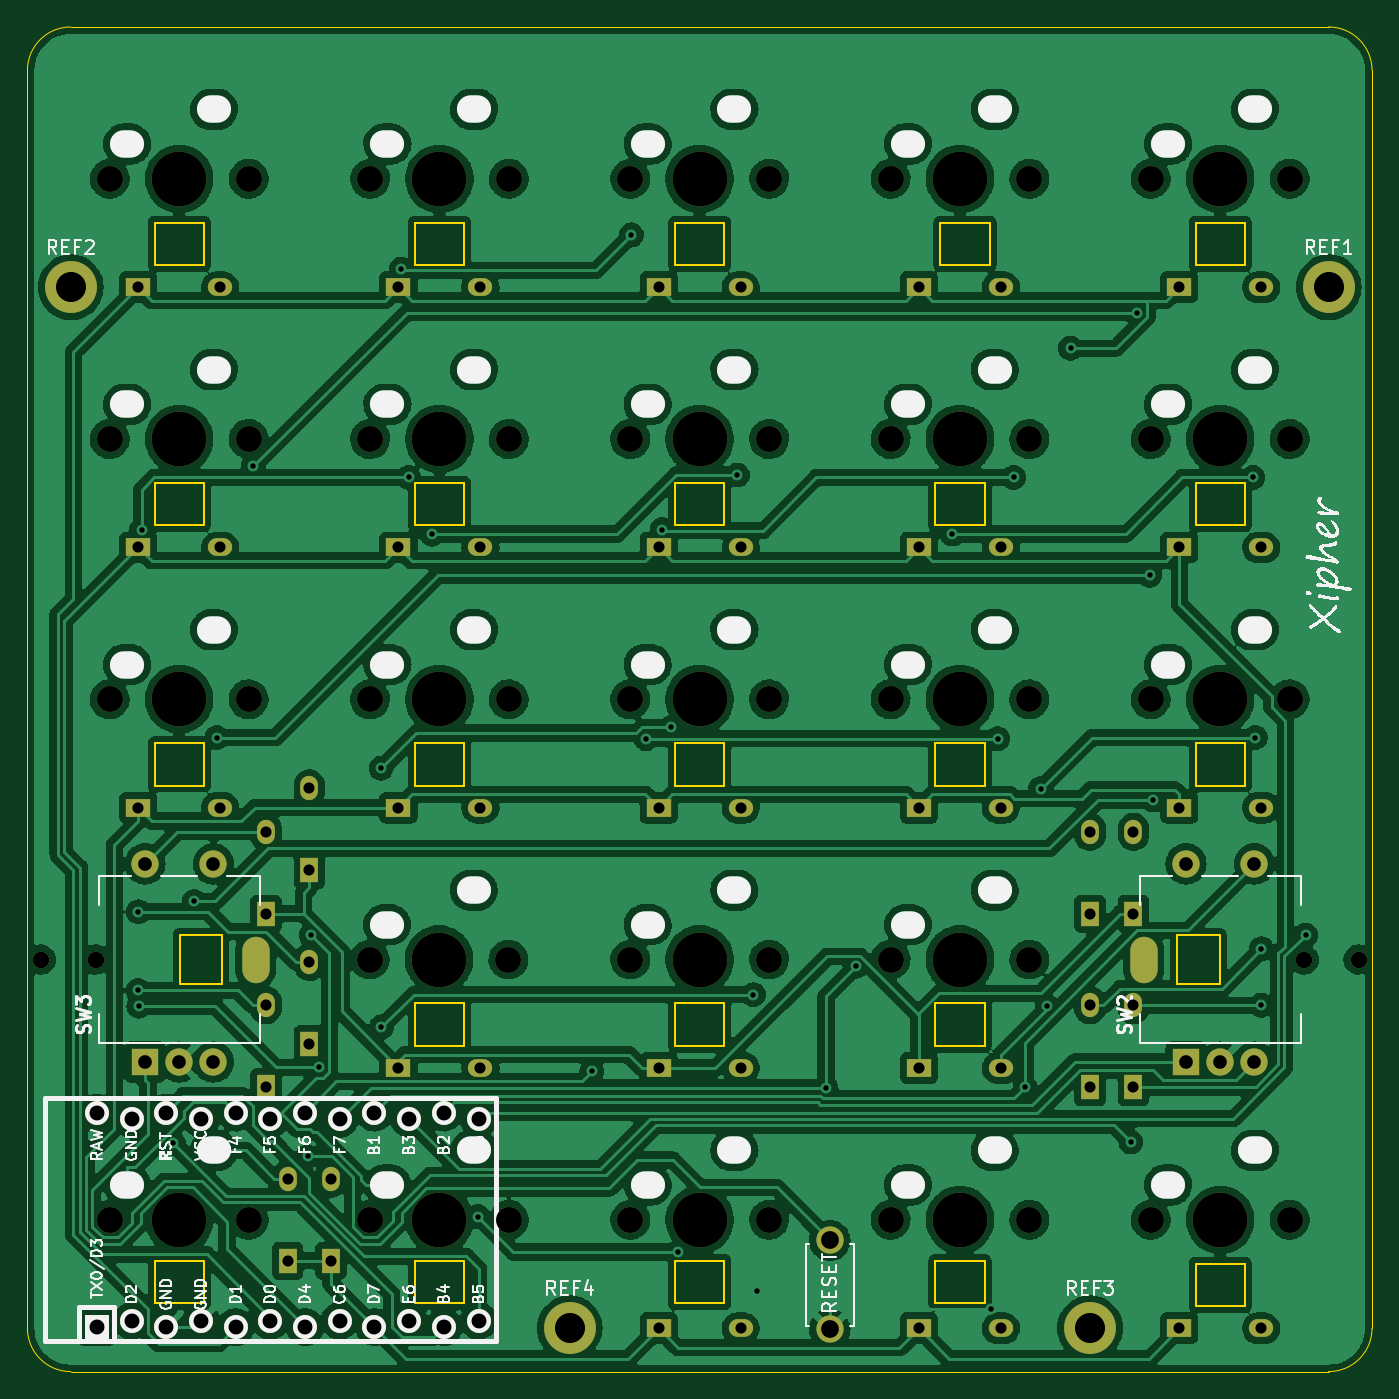
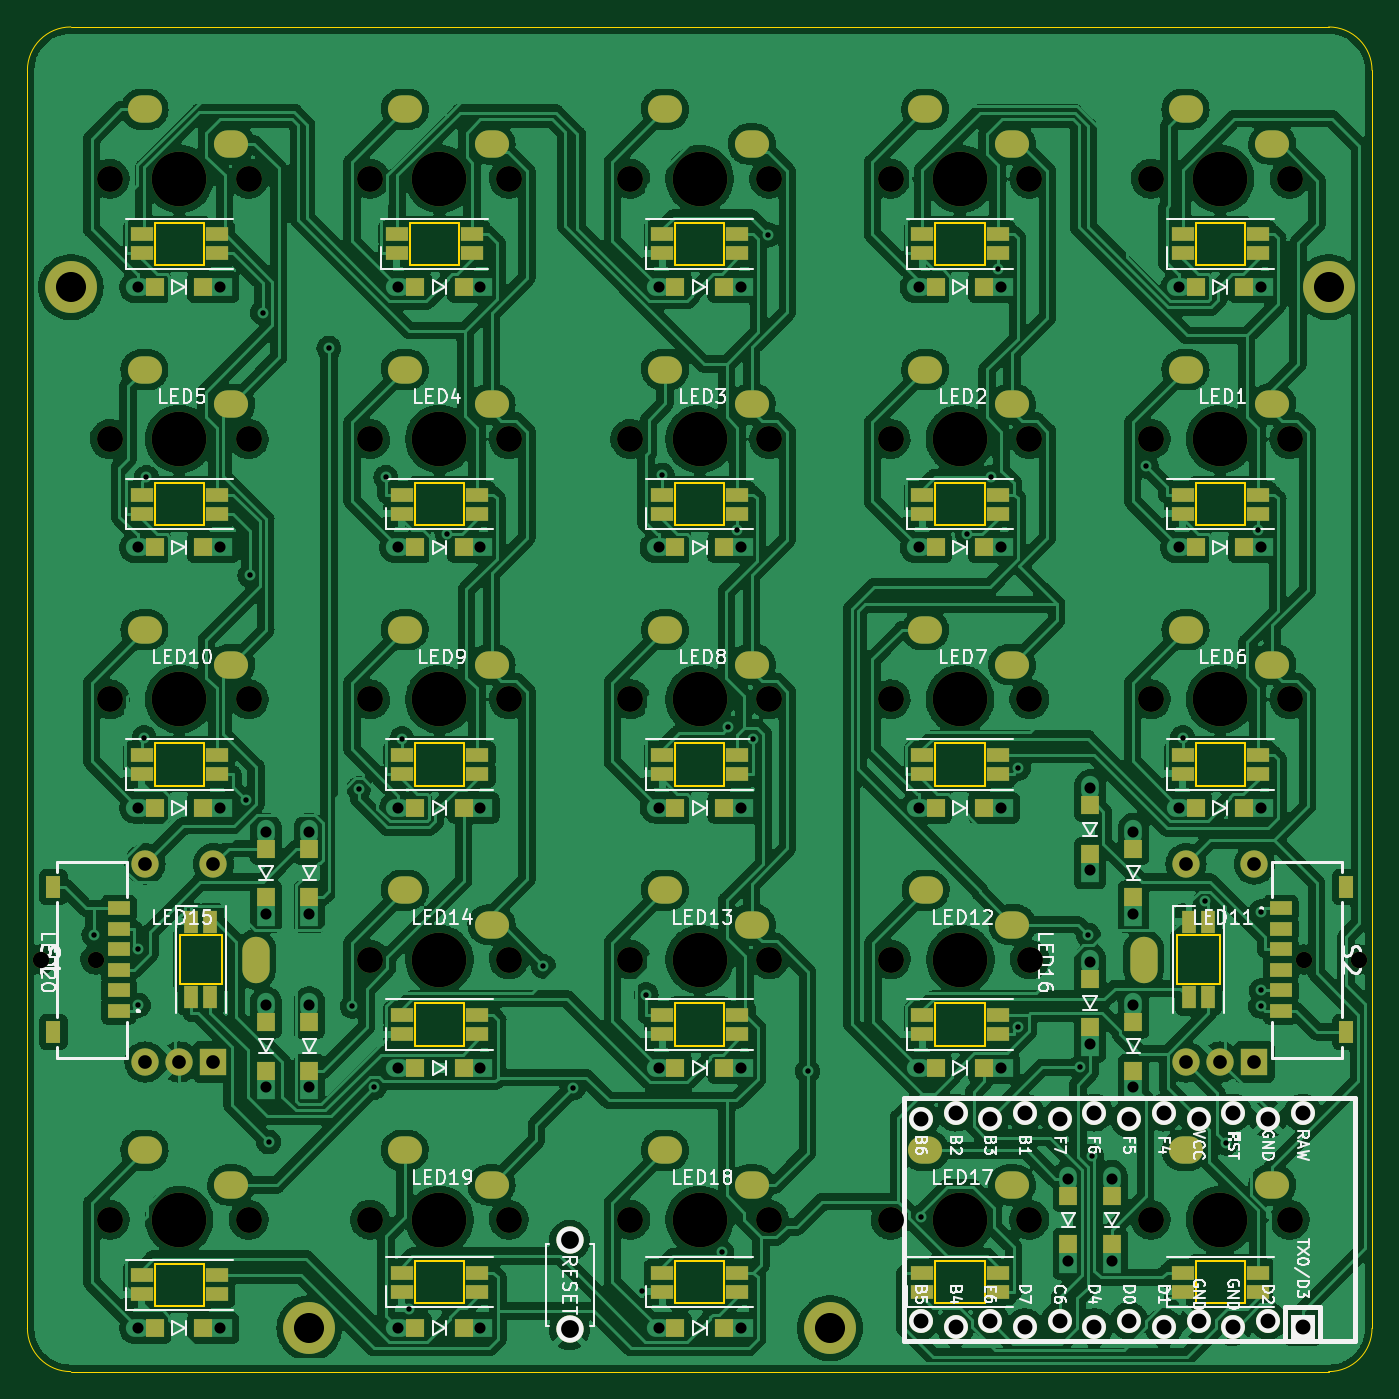
Circuit board: 10 layer files. Board 98.4 x 98.4 mm.
- bottom_copper: xipher_kbd_nohot-B_Cu.gbl (811204 bytes)
- bottom_mask: xipher_kbd_nohot-B_Mask.gbs (12685 bytes)
- paste: xipher_kbd_nohot-B_Paste.gbp (7066 bytes)
- bottom_silk: xipher_kbd_nohot-B_Silkscreen.gbo (62682 bytes)
- outline: xipher_kbd_nohot-Edge_Cuts.gm1 (6541 bytes)
- top_copper: xipher_kbd_nohot-F_Cu.gtl (655957 bytes)
- top_mask: xipher_kbd_nohot-F_Mask.gts (7727 bytes)
- paste: xipher_kbd_nohot-F_Paste.gtp (499 bytes)
- top_silk: xipher_kbd_nohot-F_Silkscreen.gto (68676 bytes)
- drill: xipher_kbd_nohot.drl (6665 bytes)

=== bottom_copper: xipher_kbd_nohot-B_Cu.gbl (811204 bytes, source omitted) ===
=== bottom_mask: xipher_kbd_nohot-B_Mask.gbs (12685 bytes, source omitted) ===
=== paste: xipher_kbd_nohot-B_Paste.gbp (7066 bytes, source omitted) ===
=== bottom_silk: xipher_kbd_nohot-B_Silkscreen.gbo (62682 bytes, source omitted) ===
=== outline: xipher_kbd_nohot-Edge_Cuts.gm1 ===
G04 #@! TF.GenerationSoftware,KiCad,Pcbnew,(6.0.1)*
G04 #@! TF.CreationDate,2022-02-24T19:16:21+09:00*
G04 #@! TF.ProjectId,xipher_kbd_nohot,78697068-6572-45f6-9b62-645f6e6f686f,rev?*
G04 #@! TF.SameCoordinates,Original*
G04 #@! TF.FileFunction,Profile,NP*
%FSLAX46Y46*%
G04 Gerber Fmt 4.6, Leading zero omitted, Abs format (unit mm)*
G04 Created by KiCad (PCBNEW (6.0.1)) date 2022-02-24 19:16:21*
%MOMM*%
%LPD*%
G01*
G04 APERTURE LIST*
G04 #@! TA.AperFunction,Profile*
%ADD10C,0.100000*%
G04 #@! TD*
G04 #@! TA.AperFunction,Profile*
%ADD11C,0.120000*%
G04 #@! TD*
G04 APERTURE END LIST*
D10*
X130175000Y-34925000D02*
X130175000Y-127000000D01*
X31750000Y-34925000D02*
X31750000Y-127000000D01*
X34925000Y-130175000D02*
X127000000Y-130175000D01*
X130175000Y-34925000D02*
G75*
G03*
X127000000Y-31750000I-3175000J0D01*
G01*
X31750000Y-127000000D02*
G75*
G03*
X34925000Y-130175000I3175000J0D01*
G01*
X34925000Y-31750000D02*
G75*
G03*
X31750000Y-34925000I0J-3175000D01*
G01*
X127000000Y-130175000D02*
G75*
G03*
X130175000Y-127000000I0J3175000D01*
G01*
X127000000Y-31750000D02*
X34925000Y-31750000D01*
D11*
G04 #@! TO.C,LED1*
X44662500Y-46075000D02*
X44662500Y-49175000D01*
X41062500Y-49175000D02*
X41062500Y-46075000D01*
X44662500Y-49175000D02*
X41062500Y-49175000D01*
X41062500Y-46075000D02*
X44662500Y-46075000D01*
G04 #@! TO.C,LED23*
X79162500Y-125175000D02*
X79162500Y-122075000D01*
X82762500Y-125175000D02*
X79162500Y-125175000D01*
X82762500Y-122075000D02*
X82762500Y-125175000D01*
X79162500Y-122075000D02*
X82762500Y-122075000D01*
G04 #@! TO.C,LED3*
X79162500Y-46075000D02*
X82762500Y-46075000D01*
X82762500Y-49175000D02*
X79162500Y-49175000D01*
X79162500Y-49175000D02*
X79162500Y-46075000D01*
X82762500Y-46075000D02*
X82762500Y-49175000D01*
G04 #@! TO.C,LED12*
X60112500Y-87275000D02*
X60112500Y-84175000D01*
X60112500Y-84175000D02*
X63712500Y-84175000D01*
X63712500Y-87275000D02*
X60112500Y-87275000D01*
X63712500Y-84175000D02*
X63712500Y-87275000D01*
G04 #@! TO.C,LED11*
X41062500Y-84175000D02*
X44662500Y-84175000D01*
X44662500Y-84175000D02*
X44662500Y-87275000D01*
X41062500Y-87275000D02*
X41062500Y-84175000D01*
X44662500Y-87275000D02*
X41062500Y-87275000D01*
G04 #@! TO.C,LED17*
X63712500Y-106325000D02*
X60112500Y-106325000D01*
X60112500Y-106325000D02*
X60112500Y-103225000D01*
X63712500Y-103225000D02*
X63712500Y-106325000D01*
X60112500Y-103225000D02*
X63712500Y-103225000D01*
G04 #@! TO.C,LED22*
X60112500Y-122075000D02*
X63712500Y-122075000D01*
X63712500Y-125175000D02*
X60112500Y-125175000D01*
X63712500Y-122075000D02*
X63712500Y-125175000D01*
X60112500Y-125175000D02*
X60112500Y-122075000D01*
G04 #@! TO.C,LED8*
X82762500Y-65125000D02*
X82762500Y-68225000D01*
X79162500Y-65125000D02*
X82762500Y-65125000D01*
X82762500Y-68225000D02*
X79162500Y-68225000D01*
X79162500Y-68225000D02*
X79162500Y-65125000D01*
G04 #@! TO.C,LED14*
X101812500Y-87275000D02*
X98212500Y-87275000D01*
X101812500Y-84175000D02*
X101812500Y-87275000D01*
X98212500Y-84175000D02*
X101812500Y-84175000D01*
X98212500Y-87275000D02*
X98212500Y-84175000D01*
G04 #@! TO.C,LED15*
X120862500Y-84175000D02*
X120862500Y-87275000D01*
X117262500Y-87275000D02*
X117262500Y-84175000D01*
X120862500Y-87275000D02*
X117262500Y-87275000D01*
X117262500Y-84175000D02*
X120862500Y-84175000D01*
G04 #@! TO.C,LED16*
X42900000Y-101812500D02*
X42900000Y-98212500D01*
X42900000Y-98212500D02*
X46000000Y-98212500D01*
X46000000Y-101812500D02*
X42900000Y-101812500D01*
X46000000Y-98212500D02*
X46000000Y-101812500D01*
G04 #@! TO.C,LED25*
X117262500Y-122275000D02*
X120862500Y-122275000D01*
X117262500Y-125375000D02*
X117262500Y-122275000D01*
X120862500Y-125375000D02*
X117262500Y-125375000D01*
X120862500Y-122275000D02*
X120862500Y-125375000D01*
G04 #@! TO.C,LED19*
X98212500Y-103225000D02*
X101812500Y-103225000D01*
X101812500Y-103225000D02*
X101812500Y-106325000D01*
X98212500Y-106325000D02*
X98212500Y-103225000D01*
X101812500Y-106325000D02*
X98212500Y-106325000D01*
G04 #@! TO.C,LED5*
X117262500Y-49175000D02*
X117262500Y-46075000D01*
X117262500Y-46075000D02*
X120862500Y-46075000D01*
X120862500Y-46075000D02*
X120862500Y-49175000D01*
X120862500Y-49175000D02*
X117262500Y-49175000D01*
G04 #@! TO.C,LED4*
X98581300Y-46075000D02*
X102181300Y-46075000D01*
X102181300Y-49175000D02*
X98581300Y-49175000D01*
X102181300Y-46075000D02*
X102181300Y-49175000D01*
X98581300Y-49175000D02*
X98581300Y-46075000D01*
G04 #@! TO.C,LED2*
X60112500Y-49175000D02*
X60112500Y-46075000D01*
X60112500Y-46075000D02*
X63712500Y-46075000D01*
X63712500Y-46075000D02*
X63712500Y-49175000D01*
X63712500Y-49175000D02*
X60112500Y-49175000D01*
G04 #@! TO.C,LED7*
X60112500Y-65125000D02*
X63712500Y-65125000D01*
X63712500Y-68225000D02*
X60112500Y-68225000D01*
X63712500Y-65125000D02*
X63712500Y-68225000D01*
X60112500Y-68225000D02*
X60112500Y-65125000D01*
G04 #@! TO.C,LED20*
X115925000Y-98212500D02*
X119025000Y-98212500D01*
X115925000Y-101812500D02*
X115925000Y-98212500D01*
X119025000Y-101812500D02*
X115925000Y-101812500D01*
X119025000Y-98212500D02*
X119025000Y-101812500D01*
G04 #@! TO.C,LED10*
X117262500Y-65125000D02*
X120862500Y-65125000D01*
X117262500Y-68225000D02*
X117262500Y-65125000D01*
X120862500Y-65125000D02*
X120862500Y-68225000D01*
X120862500Y-68225000D02*
X117262500Y-68225000D01*
G04 #@! TO.C,LED6*
X44662500Y-68225000D02*
X41062500Y-68225000D01*
X41062500Y-68225000D02*
X41062500Y-65125000D01*
X44662500Y-65125000D02*
X44662500Y-68225000D01*
X41062500Y-65125000D02*
X44662500Y-65125000D01*
G04 #@! TO.C,LED21*
X44662500Y-125175000D02*
X41062500Y-125175000D01*
X44662500Y-122075000D02*
X44662500Y-125175000D01*
X41062500Y-125175000D02*
X41062500Y-122075000D01*
X41062500Y-122075000D02*
X44662500Y-122075000D01*
G04 #@! TO.C,LED13*
X79162500Y-87275000D02*
X79162500Y-84175000D01*
X82762500Y-84175000D02*
X82762500Y-87275000D01*
X79162500Y-84175000D02*
X82762500Y-84175000D01*
X82762500Y-87275000D02*
X79162500Y-87275000D01*
G04 #@! TO.C,LED9*
X101812500Y-65125000D02*
X101812500Y-68225000D01*
X101812500Y-68225000D02*
X98212500Y-68225000D01*
X98212500Y-68225000D02*
X98212500Y-65125000D01*
X98212500Y-65125000D02*
X101812500Y-65125000D01*
G04 #@! TO.C,LED18*
X82762500Y-103225000D02*
X82762500Y-106325000D01*
X79162500Y-106325000D02*
X79162500Y-103225000D01*
X82762500Y-106325000D02*
X79162500Y-106325000D01*
X79162500Y-103225000D02*
X82762500Y-103225000D01*
G04 #@! TO.C,LED24*
X101812500Y-122075000D02*
X101812500Y-125175000D01*
X101812500Y-125175000D02*
X98212500Y-125175000D01*
X98212500Y-125175000D02*
X98212500Y-122075000D01*
X98212500Y-122075000D02*
X101812500Y-122075000D01*
G04 #@! TD*
M02*

=== top_copper: xipher_kbd_nohot-F_Cu.gtl (655957 bytes, source omitted) ===
=== top_mask: xipher_kbd_nohot-F_Mask.gts (7727 bytes, source omitted) ===
=== paste: xipher_kbd_nohot-F_Paste.gtp ===
G04 #@! TF.GenerationSoftware,KiCad,Pcbnew,(6.0.1)*
G04 #@! TF.CreationDate,2022-02-24T19:16:21+09:00*
G04 #@! TF.ProjectId,xipher_kbd_nohot,78697068-6572-45f6-9b62-645f6e6f686f,rev?*
G04 #@! TF.SameCoordinates,Original*
G04 #@! TF.FileFunction,Paste,Top*
G04 #@! TF.FilePolarity,Positive*
%FSLAX46Y46*%
G04 Gerber Fmt 4.6, Leading zero omitted, Abs format (unit mm)*
G04 Created by KiCad (PCBNEW (6.0.1)) date 2022-02-24 19:16:21*
%MOMM*%
%LPD*%
G01*
G04 APERTURE LIST*
G04 APERTURE END LIST*
M02*

=== top_silk: xipher_kbd_nohot-F_Silkscreen.gto (68676 bytes, source omitted) ===
=== drill: xipher_kbd_nohot.drl (6665 bytes, source omitted) ===
